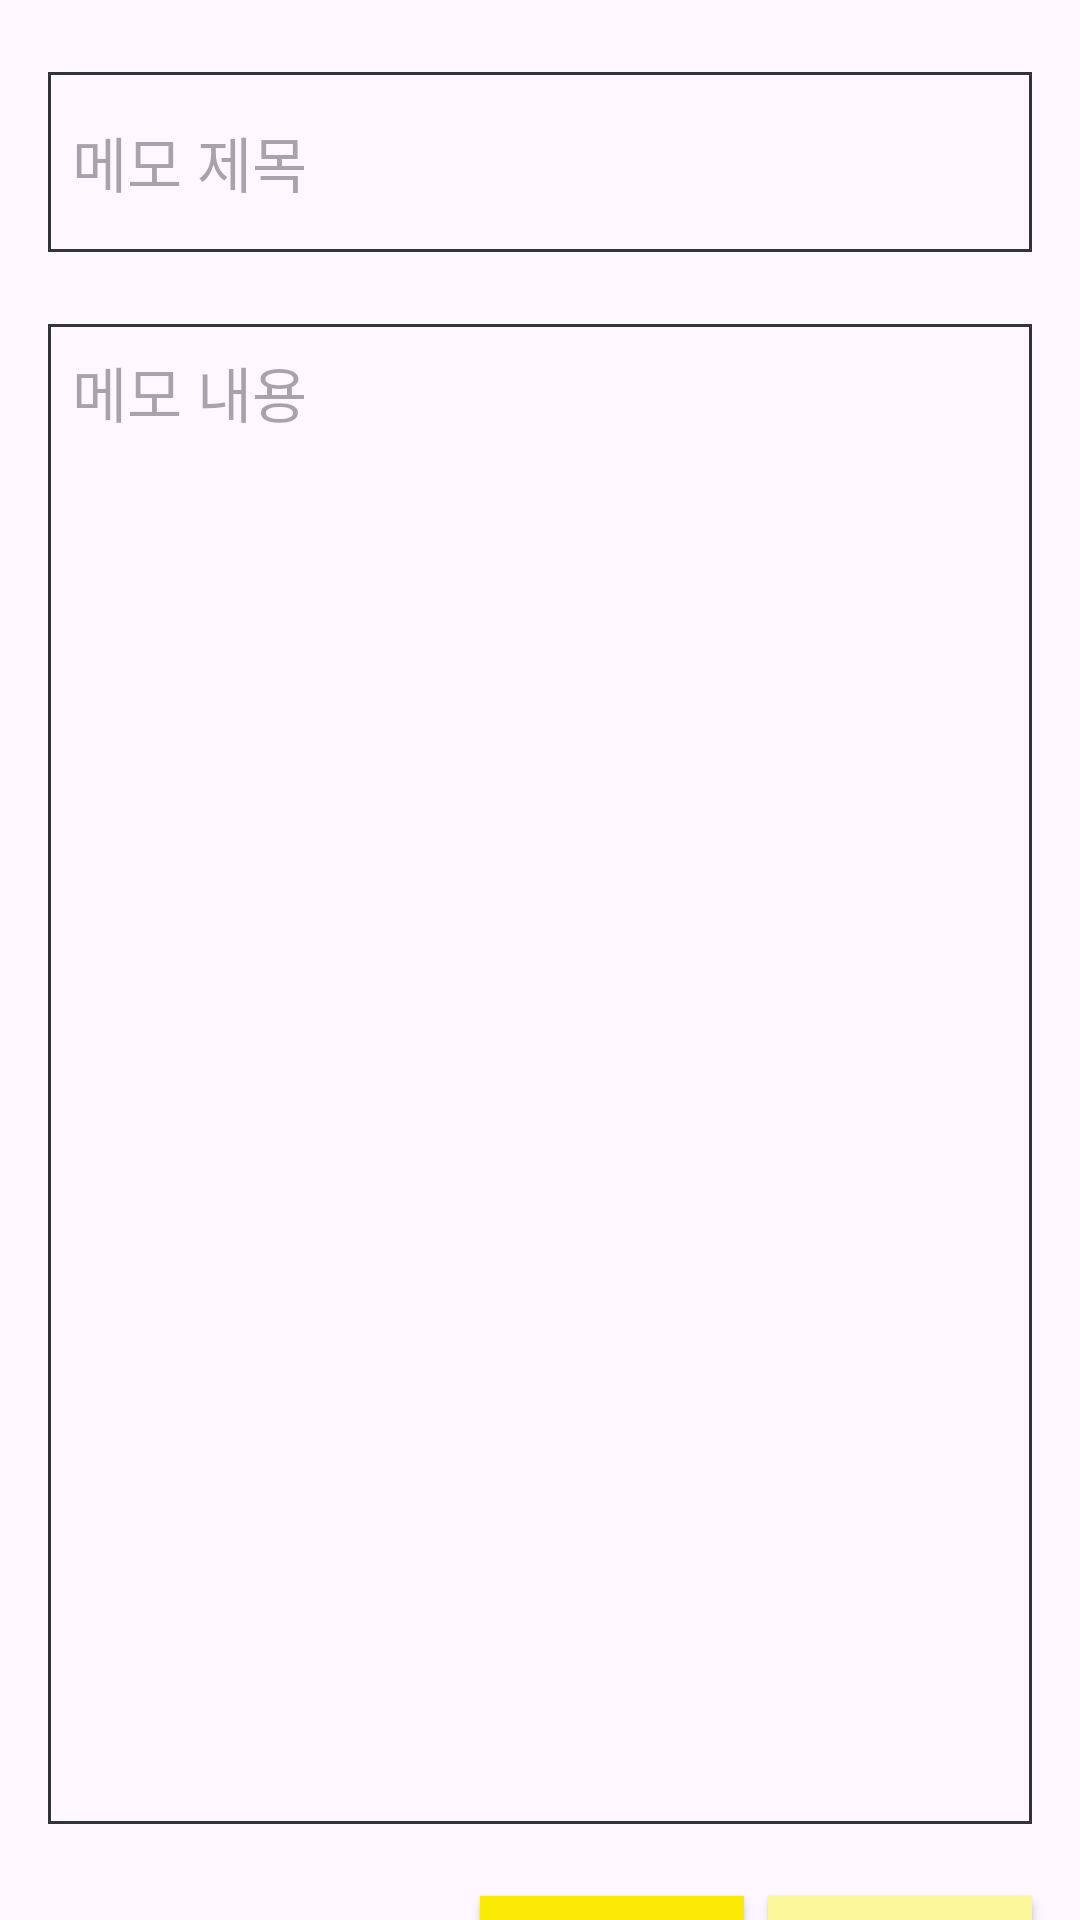

This screen was rendered from an Android layout file. Write that file and the resources it references.
<!-- AndroidManifest.xml: application theme Theme.InTravel -->
<!-- res/layout/fragment_memo_write.xml -->
<?xml version="1.0" encoding="utf-8"?>
<androidx.constraintlayout.widget.ConstraintLayout xmlns:android="http://schemas.android.com/apk/res/android"
    xmlns:app="http://schemas.android.com/apk/res-auto"
    xmlns:tools="http://schemas.android.com/tools"
    android:id="@+id/main"
    android:layout_width="match_parent"
    android:layout_height="match_parent"
    tools:context=".fragment.MemoWriteFragment">

    <EditText
        android:id="@+id/mTitle"
        android:layout_width="0dp"
        android:layout_height="60dp"
        android:layout_marginStart="16dp"
        android:layout_marginTop="24dp"
        android:layout_marginEnd="16dp"
        android:background="@drawable/edittext_border"
        android:ems="10"
        android:hint="메모 제목"
        android:inputType="text"
        android:textSize="20sp"
        app:layout_constraintEnd_toEndOf="parent"
        app:layout_constraintHorizontal_bias="0.0"
        app:layout_constraintStart_toStartOf="parent"
        app:layout_constraintTop_toTopOf="parent" />

    <EditText
        android:id="@+id/mContent"
        android:layout_width="0dp"
        android:layout_height="500dp"
        android:layout_marginStart="16dp"
        android:layout_marginTop="24dp"
        android:layout_marginEnd="16dp"
        android:background="@drawable/edittext_border"
        android:ems="10"
        android:gravity="top|start"
        android:hint="메모 내용"
        android:inputType="textMultiLine"
        android:minLines="5"
        android:textSize="20sp"
        app:layout_constraintEnd_toEndOf="parent"
        app:layout_constraintStart_toStartOf="parent"
        app:layout_constraintTop_toBottomOf="@+id/mTitle" />

    <androidx.appcompat.widget.AppCompatButton
        android:id="@+id/btnMemoCancel"
        android:layout_width="wrap_content"
        android:layout_height="wrap_content"
        android:layout_marginTop="24dp"
        android:layout_marginEnd="16dp"
        android:text="CANCEL"
        android:background="#FDF79B"
        app:layout_constraintEnd_toEndOf="parent"
        app:layout_constraintTop_toBottomOf="@+id/mContent" />

    <androidx.appcompat.widget.AppCompatButton
        android:id="@+id/btnMemoOk"
        android:layout_width="wrap_content"
        android:layout_height="wrap_content"
        android:layout_marginTop="24dp"
        android:layout_marginEnd="8dp"
        android:text="OK"
        android:background="#FBEA04"
        app:layout_constraintEnd_toStartOf="@+id/btnMemoCancel"
        app:layout_constraintTop_toBottomOf="@+id/mContent" />

    <androidx.appcompat.widget.AppCompatButton
        android:id="@+id/btnMemoDelete"
        android:layout_width="wrap_content"
        android:layout_height="wrap_content"
        android:layout_marginTop="24dp"
        android:layout_marginEnd="8dp"
        android:text="DELETE"
        android:background="#FDF79B"
        android:visibility="invisible"
        app:layout_constraintEnd_toStartOf="@+id/btnMemoOk"
        app:layout_constraintTop_toBottomOf="@+id/mContent" />

    <androidx.appcompat.widget.AppCompatImageButton
        android:id="@+id/btnMemoDate"
        android:layout_width="50dp"
        android:layout_height="50dp"
        android:layout_marginStart="24dp"
        android:layout_marginTop="24dp"
        android:background="?android:attr/selectableItemBackgroundBorderless"
        android:scaleType="centerInside"
        android:src="@drawable/calendar"
        app:layout_constraintStart_toStartOf="parent"
        app:layout_constraintTop_toBottomOf="@+id/mContent"
        android:contentDescription="@string/memo_date_button_description"/>

</androidx.constraintlayout.widget.ConstraintLayout>
<!-- resources referenced by this layout -->
<resources>
  <!-- drawable edittext_border (drawable) -->
  <?xml version="1.0" encoding="utf-8"?>
  <shape xmlns:android="http://schemas.android.com/apk/res/android">
      <solid android:color="@android:color/transparent" />
      <stroke android:width="1dp" android:color="#313538" /> 
      <padding android:left="8dp" android:top="8dp" android:right="8dp" android:bottom="8dp" />
  </shape>
  <string name="memo_date_button_description">메모 내용 관련 날짜 버튼</string>
  <style name="Theme.InTravel" parent="Base.Theme.InTravel">
      <item name="android:windowIsTranslucent">true</item>
  
  
  
      
      <item name="colorPrimary">#fbea04</item>
      <item name="colorPrimaryDark">#fbea04</item>
      <item name="colorAccent">#fbea04</item>
      
      <item name="android:statusBarColor">#fbea04</item>
      
      <item name="android:navigationBarColor">#f8f8f8</item>
    </style>
  <style name="Base.Theme.InTravel" parent="Theme.Material3.DayNight.NoActionBar">
      
      
    </style>
</resources>
